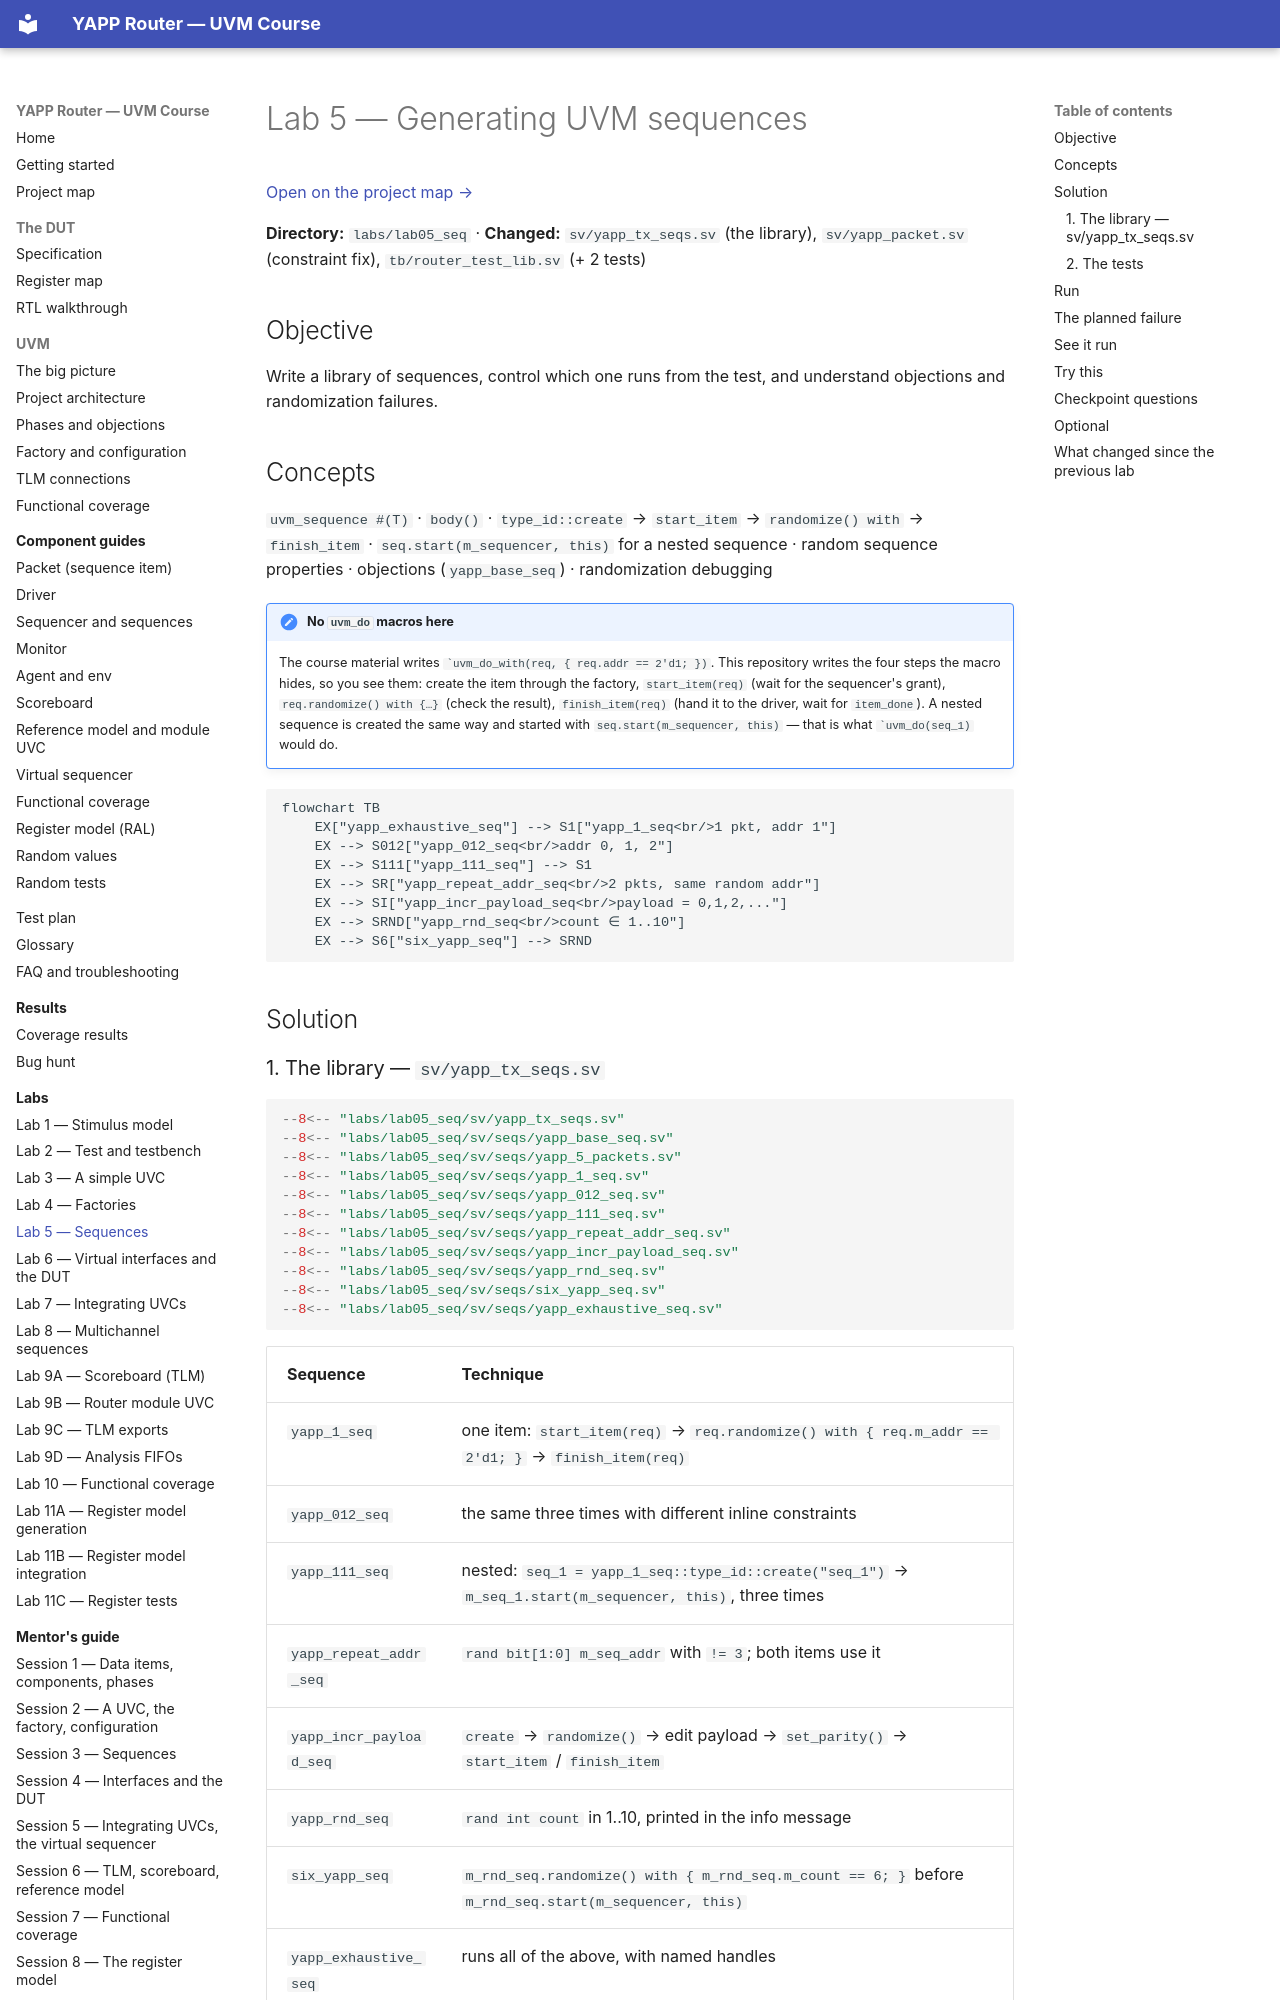

repository: tamirgabgab/Qcom-Mentoring · page: labs/lab05/index.html · generator: mkdocs

# Lab 5 — Generating UVM sequences

[Open on the project map →](../project-map.md#view=classes&scene=uml:yapp_pkg){ .pm-link }


**Directory:** `labs/lab05_seq` · **Changed:** `sv/yapp_tx_seqs.sv` (the library),
`sv/yapp_packet.sv` (constraint fix), `tb/router_test_lib.sv` (+ 2 tests)

## Objective

Write a library of sequences, control which one runs from the test, and
understand objections and randomization failures.

## Concepts

`uvm_sequence #(T)` · `body()` · `type_id::create` → `start_item` → `randomize() with` →
`finish_item` · `seq.start(m_sequencer, this)` for a nested sequence · random sequence
properties · objections (`yapp_base_seq`) · randomization debugging

!!! note "No `uvm_do` macros here"
    The course material writes `` `uvm_do_with(req, { req.addr == 2'd1; }) ``. This repository
    writes the four steps the macro hides, so you see them: create the item through the
    factory, `start_item(req)` (wait for the sequencer's grant), `req.randomize() with {…}`
    (check the result), `finish_item(req)` (hand it to the driver, wait for `item_done`).
    A nested sequence is created the same way and started with `seq.start(m_sequencer, this)`
    — that is what `` `uvm_do(seq_1) `` would do.

```mermaid
flowchart TB
    EX["yapp_exhaustive_seq"] --> S1["yapp_1_seq<br/>1 pkt, addr 1"]
    EX --> S012["yapp_012_seq<br/>addr 0, 1, 2"]
    EX --> S111["yapp_111_seq"] --> S1
    EX --> SR["yapp_repeat_addr_seq<br/>2 pkts, same random addr"]
    EX --> SI["yapp_incr_payload_seq<br/>payload = 0,1,2,..."]
    EX --> SRND["yapp_rnd_seq<br/>count ∈ 1..10"]
    EX --> S6["six_yapp_seq"] --> SRND
```

## Solution

### 1. The library — `sv/yapp_tx_seqs.sv`

```systemverilog
--8<-- "labs/lab05_seq/sv/yapp_tx_seqs.sv"
--8<-- "labs/lab05_seq/sv/seqs/yapp_base_seq.sv"
--8<-- "labs/lab05_seq/sv/seqs/yapp_5_packets.sv"
--8<-- "labs/lab05_seq/sv/seqs/yapp_1_seq.sv"
--8<-- "labs/lab05_seq/sv/seqs/yapp_012_seq.sv"
--8<-- "labs/lab05_seq/sv/seqs/yapp_111_seq.sv"
--8<-- "labs/lab05_seq/sv/seqs/yapp_repeat_addr_seq.sv"
--8<-- "labs/lab05_seq/sv/seqs/yapp_incr_payload_seq.sv"
--8<-- "labs/lab05_seq/sv/seqs/yapp_rnd_seq.sv"
--8<-- "labs/lab05_seq/sv/seqs/six_yapp_seq.sv"
--8<-- "labs/lab05_seq/sv/seqs/yapp_exhaustive_seq.sv"
```

| Sequence | Technique |
|---|---|
| `yapp_1_seq` | one item: `start_item(req)` → `req.randomize() with { req.m_addr == 2'd1; }` → `finish_item(req)` |
| `yapp_012_seq` | the same three times with different inline constraints |
| `yapp_111_seq` | nested: `seq_1 = yapp_1_seq::type_id::create("seq_1")` → `m_seq_1.start(m_sequencer, this)`, three times |
| `yapp_repeat_addr_seq` | `rand bit[1:0] m_seq_addr` with `!= 3`; both items use it |
| `yapp_incr_payload_seq` | `create` → `randomize()` → edit payload → `set_parity()` → `start_item` / `finish_item` |
| `yapp_rnd_seq` | `rand int count` in 1..10, printed in the info message |
| `six_yapp_seq` | `m_rnd_seq.randomize() with { m_rnd_seq.m_count == 6; }` before `m_rnd_seq.start(m_sequencer, this)` |
| `yapp_exhaustive_seq` | runs all of the above, with named handles |
